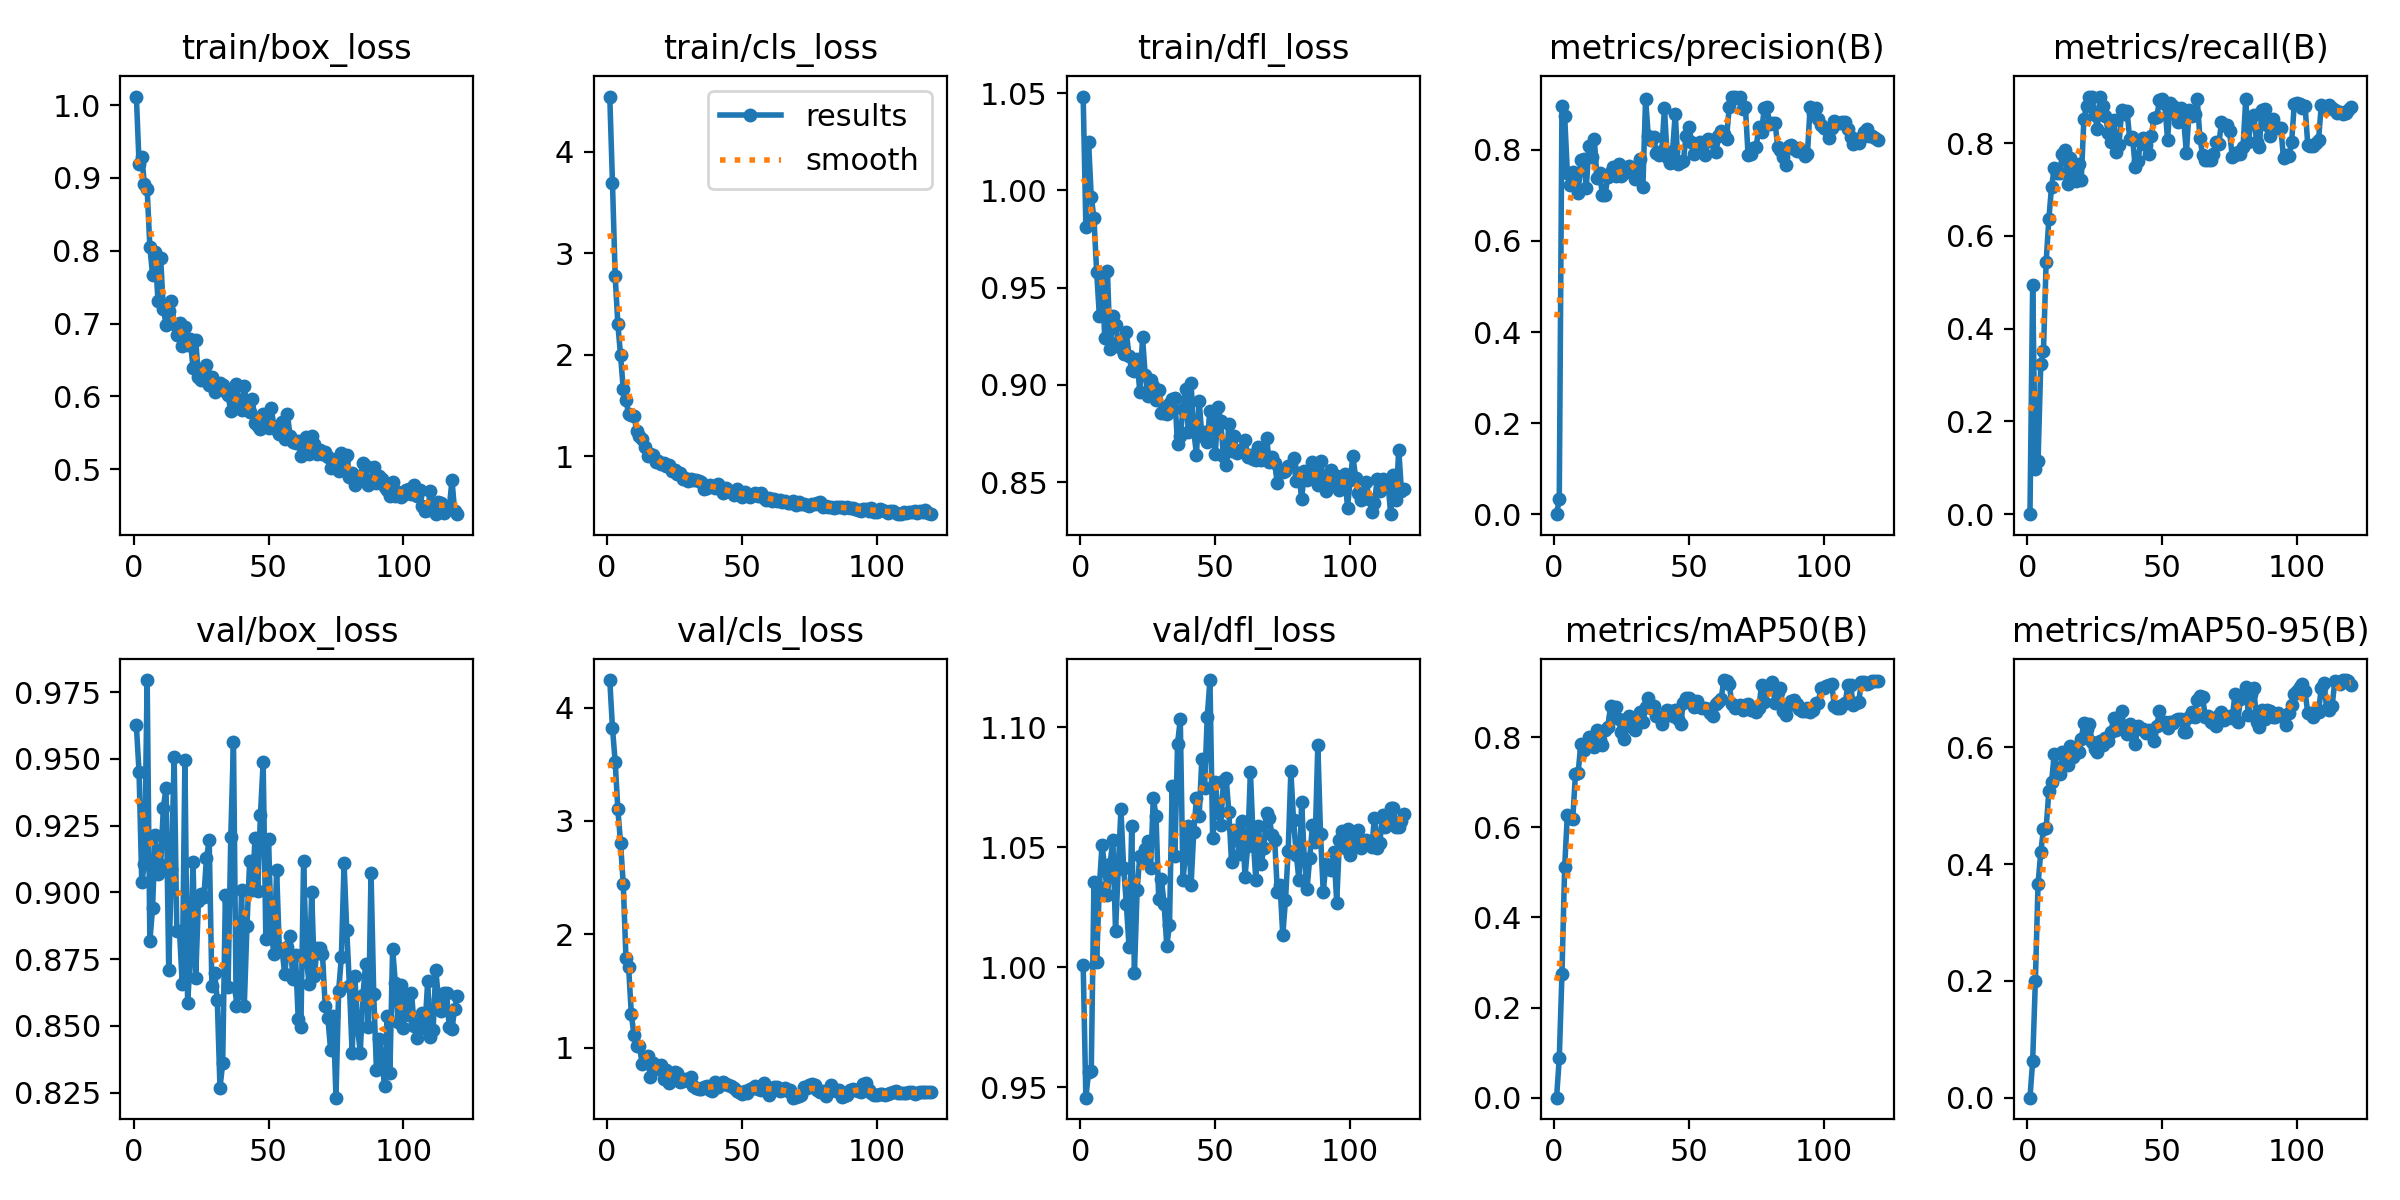

Source data for this figure (header and first rows):
epoch, time, train/box_loss, train/cls_loss, train/dfl_loss, metrics/precision(B), metrics/recall(B), metrics/mAP50(B), metrics/mAP50-95(B), val/box_loss, val/cls_loss, val/dfl_loss, lr/pg0, lr/pg1, lr/pg2
1, 1.589, 1.012, 4.545, 1.048, 0, 0, 0, 0, 0.9625, 4.242, 1.001, 7.89e-05, 7.89e-05, 7.89e-05
2, 3.106, 0.9196, 3.697, 0.9811, 0.03262, 0.4938, 0.08695, 0.06264, 0.9449, 3.823, 0.9457, 0.0001617, 0.0001617, 0.0001617
3, 4.646, 0.9292, 2.78, 1.025, 0.8968, 0.09849, 0.2746, 0.1999, 0.904, 3.522, 0.9562, 0.0002431, 0.0002431, 0.0002431
4, 6.161, 0.891, 2.299, 0.9966, 0.8745, 0.1154, 0.5119, 0.3664, 0.9105, 3.102, 0.957, 0.0003232, 0.0003232, 0.0003232
5, 7.686, 0.8844, 1.993, 0.9857, 0.7493, 0.323, 0.628, 0.4203, 0.9795, 2.806, 1.035, 0.0004018, 0.0004018, 0.0004018
6, 9.211, 0.8054, 1.661, 0.9581, 0.722, 0.3513, 0.6199, 0.4598, 0.8818, 2.444, 1.002, 0.0004791, 0.0004791, 0.0004791
7, 10.71, 0.767, 1.554, 0.9357, 0.7517, 0.5447, 0.6179, 0.4619, 0.8941, 1.791, 1.034, 0.0005, 0.0005, 0.0005
8, 12.23, 0.798, 1.414, 0.9558, 0.7444, 0.6365, 0.7179, 0.5249, 0.9216, 1.708, 1.051, 0.0004956, 0.0004956, 0.0004956
9, 13.74, 0.731, 1.406, 0.9243, 0.7052, 0.7066, 0.7208, 0.5403, 0.9067, 1.294, 1.041, 0.0004913, 0.0004913, 0.0004913
10, 15.25, 0.7898, 1.393, 0.9584, 0.7773, 0.7458, 0.7852, 0.5889, 0.9104, 1.109, 1.03, 0.0004869, 0.0004869, 0.0004869
11, 16.75, 0.7206, 1.246, 0.9186, 0.7801, 0.7362, 0.7721, 0.5595, 0.9317, 1.019, 1.043, 0.0004826, 0.0004826, 0.0004826
12, 18.37, 0.6985, 1.201, 0.9352, 0.7157, 0.7351, 0.7854, 0.5542, 0.9391, 1.02, 1.053, 0.0004783, 0.0004783, 0.0004783
13, 19.88, 0.7178, 1.166, 0.9309, 0.808, 0.7763, 0.801, 0.5913, 0.871, 0.8572, 1.015, 0.0004739, 0.0004739, 0.0004739
14, 21.41, 0.7309, 1.093, 0.9219, 0.7842, 0.7852, 0.7939, 0.583, 0.9089, 0.8762, 1.041, 0.0004696, 0.0004696, 0.0004696
15, 22.92, 0.6997, 1.004, 0.919, 0.8227, 0.7123, 0.7785, 0.5703, 0.9507, 0.9313, 1.066, 0.0004652, 0.0004652, 0.0004652
16, 24.44, 0.6847, 1.025, 0.916, 0.7378, 0.7689, 0.8146, 0.6025, 0.8855, 0.7453, 1.042, 0.0004609, 0.0004609, 0.0004609
17, 25.94, 0.7009, 1.011, 0.927, 0.7484, 0.7406, 0.7924, 0.5834, 0.8855, 0.8641, 1.027, 0.0004566, 0.0004566, 0.0004566
18, 27.45, 0.6689, 0.9452, 0.915, 0.6999, 0.7179, 0.7815, 0.5909, 0.8658, 0.8087, 1.009, 0.0004522, 0.0004522, 0.0004522
19, 28.95, 0.6956, 0.9483, 0.9078, 0.701, 0.7562, 0.8161, 0.5925, 0.9495, 0.83, 1.059, 0.0004479, 0.0004479, 0.0004479
20, 30.44, 0.6705, 0.9216, 0.907, 0.7409, 0.7201, 0.8217, 0.6141, 0.8586, 0.8458, 0.9976, 0.0004436, 0.0004436, 0.0004436
21, 31.95, 0.6783, 0.93, 0.9133, 0.7506, 0.8531, 0.8679, 0.6422, 0.8749, 0.721, 1.032, 0.0004392, 0.0004392, 0.0004392
22, 33.47, 0.6387, 0.9023, 0.8963, 0.7613, 0.8812, 0.8442, 0.6314, 0.9115, 0.8011, 1.046, 0.0004349, 0.0004349, 0.0004349
23, 34.96, 0.6778, 0.9156, 0.9245, 0.7433, 0.9008, 0.8659, 0.6398, 0.868, 0.6932, 1.045, 0.0004305, 0.0004305, 0.0004305
24, 36.46, 0.6269, 0.8495, 0.9051, 0.7689, 0.8997, 0.8407, 0.6091, 0.8966, 0.7427, 1.049, 0.0004262, 0.0004262, 0.0004262
25, 37.96, 0.6231, 0.8617, 0.8944, 0.7429, 0.861, 0.8102, 0.598, 0.8994, 0.7855, 1.053, 0.0004219, 0.0004219, 0.0004219
26, 39.45, 0.6371, 0.8198, 0.9023, 0.75, 0.8318, 0.7956, 0.5916, 0.8981, 0.7739, 1.042, 0.0004175, 0.0004175, 0.0004175
27, 40.95, 0.6433, 0.8345, 0.8995, 0.7541, 0.9005, 0.8326, 0.6111, 0.9128, 0.7014, 1.07, 0.0004132, 0.0004132, 0.0004132
28, 42.45, 0.6155, 0.7764, 0.8924, 0.7647, 0.8808, 0.8477, 0.6033, 0.9194, 0.7062, 1.063, 0.0004088, 0.0004088, 0.0004088
29, 43.95, 0.627, 0.7889, 0.8975, 0.7558, 0.8599, 0.8227, 0.6166, 0.8649, 0.7251, 1.029, 0.0004045, 0.0004045, 0.0004045
30, 45.56, 0.6065, 0.7593, 0.8856, 0.737, 0.8223, 0.8156, 0.611, 0.87, 0.7113, 1.037, 0.0004002, 0.0004002, 0.0004002
31, 47.07, 0.6141, 0.7725, 0.8856, 0.7647, 0.8033, 0.8409, 0.6257, 0.8596, 0.7426, 1.026, 0.0003958, 0.0003958, 0.0003958
32, 48.59, 0.6178, 0.7619, 0.8849, 0.78, 0.8495, 0.8552, 0.65, 0.8269, 0.6588, 1.009, 0.0003915, 0.0003915, 0.0003915
33, 50.09, 0.6159, 0.7619, 0.8902, 0.7189, 0.7808, 0.8337, 0.6292, 0.836, 0.6485, 1.018, 0.0003871, 0.0003871, 0.0003871
34, 51.61, 0.6073, 0.7596, 0.8926, 0.912, 0.7971, 0.8661, 0.6365, 0.8989, 0.6336, 1.075, 0.0003828, 0.0003828, 0.0003828
35, 53.1, 0.6016, 0.7439, 0.8931, 0.8304, 0.8714, 0.8876, 0.6615, 0.8646, 0.6372, 1.046, 0.0003785, 0.0003785, 0.0003785
36, 54.61, 0.5794, 0.6737, 0.8695, 0.821, 0.863, 0.8654, 0.6309, 0.9207, 0.6583, 1.093, 0.0003741, 0.0003741, 0.0003741
37, 56.11, 0.5826, 0.6833, 0.8737, 0.8291, 0.869, 0.8683, 0.6227, 0.9564, 0.6612, 1.103, 0.0003698, 0.0003698, 0.0003698
38, 57.61, 0.6167, 0.7111, 0.8874, 0.7925, 0.8084, 0.8462, 0.64, 0.8574, 0.6273, 1.036, 0.0003654, 0.0003654, 0.0003654
39, 59.1, 0.5935, 0.7043, 0.8978, 0.7876, 0.8143, 0.8437, 0.6245, 0.8624, 0.615, 1.048, 0.0003611, 0.0003611, 0.0003611
40, 60.6, 0.5811, 0.6905, 0.876, 0.7973, 0.7496, 0.8285, 0.6065, 0.9008, 0.6972, 1.059, 0.0003568, 0.0003568, 0.0003568
41, 62.1, 0.6147, 0.7253, 0.9009, 0.8921, 0.7612, 0.8436, 0.6358, 0.8573, 0.6535, 1.034, 0.0003524, 0.0003524, 0.0003524
42, 63.62, 0.5874, 0.6963, 0.8765, 0.7838, 0.8018, 0.859, 0.6322, 0.8874, 0.6745, 1.056, 0.0003481, 0.0003481, 0.0003481
43, 65.12, 0.5781, 0.641, 0.8642, 0.7716, 0.8121, 0.8579, 0.6314, 0.9119, 0.696, 1.07, 0.0003437, 0.0003437, 0.0003437
44, 66.63, 0.596, 0.6845, 0.8917, 0.7984, 0.7969, 0.8473, 0.6242, 0.9011, 0.6808, 1.063, 0.0003394, 0.0003394, 0.0003394
45, 68.24, 0.5641, 0.6587, 0.874, 0.8794, 0.7763, 0.8591, 0.6299, 0.9205, 0.6758, 1.087, 0.0003351, 0.0003351, 0.0003351
46, 69.76, 0.5588, 0.6423, 0.8756, 0.769, 0.8155, 0.8395, 0.6231, 0.9005, 0.6632, 1.075, 0.0003307, 0.0003307, 0.0003307
47, 71.25, 0.5546, 0.6137, 0.8706, 0.7732, 0.8549, 0.8293, 0.6116, 0.9289, 0.6432, 1.104, 0.0003264, 0.0003264, 0.0003264
48, 72.76, 0.5757, 0.6728, 0.8867, 0.775, 0.8556, 0.8755, 0.636, 0.9487, 0.6157, 1.12, 0.000322, 0.000322, 0.000322
49, 74.26, 0.5725, 0.6365, 0.8819, 0.8305, 0.8929, 0.8863, 0.662, 0.8826, 0.6094, 1.054, 0.0003177, 0.0003177, 0.0003177
50, 75.76, 0.5567, 0.5954, 0.8647, 0.8492, 0.8958, 0.8872, 0.6441, 0.9202, 0.5958, 1.077, 0.0003134, 0.0003134, 0.0003134
51, 77.27, 0.5838, 0.6519, 0.8887, 0.8183, 0.8845, 0.8826, 0.6434, 0.8849, 0.6182, 1.065, 0.000309, 0.000309, 0.000309
52, 78.75, 0.5585, 0.6161, 0.8815, 0.7901, 0.8079, 0.8674, 0.6338, 0.877, 0.6002, 1.059, 0.0003047, 0.0003047, 0.0003047
53, 80.25, 0.5536, 0.5934, 0.8632, 0.8009, 0.8868, 0.8791, 0.6437, 0.9084, 0.6324, 1.078, 0.0003003, 0.0003003, 0.0003003
54, 81.75, 0.549, 0.6152, 0.8586, 0.8167, 0.88, 0.8677, 0.6422, 0.8789, 0.6415, 1.079, 0.000296, 0.000296, 0.000296
55, 83.26, 0.5642, 0.6394, 0.88, 0.8043, 0.8606, 0.8654, 0.6473, 0.8787, 0.6617, 1.065, 0.0002917, 0.0002917, 0.0002917
56, 84.76, 0.5412, 0.6088, 0.8662, 0.7881, 0.8452, 0.8639, 0.6485, 0.8693, 0.6395, 1.044, 0.0002873, 0.0002873, 0.0002873
57, 86.24, 0.5752, 0.6373, 0.8735, 0.8227, 0.8751, 0.8621, 0.6487, 0.8795, 0.6263, 1.057, 0.000283, 0.000283, 0.000283
58, 87.75, 0.5453, 0.5884, 0.8649, 0.822, 0.8496, 0.8524, 0.6258, 0.8836, 0.6852, 1.054, 0.0002786, 0.0002786, 0.0002786
59, 89.25, 0.5368, 0.5723, 0.8664, 0.8181, 0.7787, 0.8477, 0.6261, 0.8674, 0.6413, 1.047, 0.0002743, 0.0002743, 0.0002743
60, 90.74, 0.5363, 0.5894, 0.8662, 0.7944, 0.8719, 0.8735, 0.6515, 0.8764, 0.5862, 1.061, 0.00027, 0.00027, 0.00027
... 60 more rows
